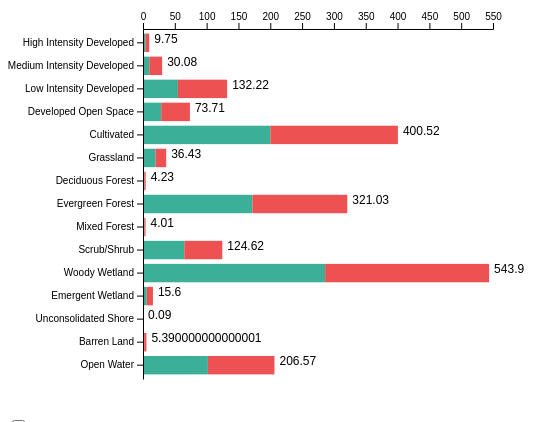
D3 v3 page, settled after 360 driven frames (6 s of simulated time); the page loaded 1 data file(s).


      d3.csv("/static/Simplified_C-CAP_Scheme.csv").then((d) => chart(d));

      function chart(csv) {
        var keys = csv.columns.slice(5);
        console.log(keys);

        var ccap = [...new Set(csv.map((d) => d.C_CAP))];
        console.log(ccap);

        var svg = (svg = d3.select("#chart")),
          margin = { top: 35, left: 135, bottom: 0, right: 15 },
          width = +svg.attr("width") - margin.left - margin.right,
          height = +svg.attr("height") - margin.top - margin.bottom;

        var y = d3
          .scaleBand()
          .range([margin.top, height - margin.bottom])
          .padding(0.1)
          .paddingOuter(0.2)
          .paddingInner(0.2);

        var x = d3.scaleLinear().range([margin.left, width - margin.right]);

        var yAxis = svg
          .append("g")
          .attr("transform", `translate(${margin.left},0)`)
          .attr("class", "y-axis");

        var xAxis = svg
          .append("g")
          .attr("transform", `translate(0,${margin.top})`)
          .attr("class", "x-axis");

        var z = d3.scaleOrdinal().range(["#3caf99", "#ed5151"]).domain(keys);

        var data = csv;

        data.forEach(function (d) {
          d.total = d3.sum(keys, (k) => +d[k]);
          return d;
        });

        x.domain([0, d3.max(data, (d) => d.total)]).nice();

        svg
          .selectAll(".x-axis")
          .transition()
          .call(d3.axisTop(x).ticks(null, "s"));

        data.sort(
          d3.select("#sort").property("checked")
            ? (a, b) => b.total - a.total
            : (a, b) => ccap.indexOf(a.C_CAP) - ccap.indexOf(b.C_CAP)
        );

        y.domain(data.map((d) => d.C_CAP));

        svg
          .selectAll(".y-axis")
          .transition()
          .call(d3.axisLeft(y).tickSizeOuter(0));

        var group = svg
          .selectAll("g.layer")
          .data(d3.stack().keys(keys)(data), (d) => d.key);

        group.exit().remove();

        group
          .enter()
          .insert("g", ".y-axis")
          .append("g")
          .classed("layer", true)
          .attr("fill", (d) => z(d.key));

        var bars = svg
          .selectAll("g.layer")
          .selectAll("rect")
          .data(
            (d) => d,
            (e) => e.data.C_CAP
          );

        bars.exit().remove();

        bars
          .enter()
          .append("rect")
          .attr("height", y.bandwidth())
          .merge(bars)
          .transition()
          .attr("y", (d) => y(d.data.C_CAP))
          .attr("x", (d) => x(d[0]))
          .attr("width", (d) => x(d[1]) - x(d[0]));

        var text = svg.selectAll(".text").data(data, (d) => d.C_CAP);

        text.exit().remove();

        text
          .enter()
          .append("text")
          .attr("class", "text")
          .attr("text-anchor", "start")
          .merge(text)
          .transition()
          .attr("y", (d) => y(d.C_CAP) + y.bandwidth() / 2)
          .attr("x", (d) => x(d.total) + 5)
          .text((d) => d.total);

        function update(input, speed) {
          var data = csv;

          data.forEach(function (d) {
            d.total = d3.sum(keys, (k) => +d[k]);
            return d;
          });

          x.domain([0, d3.max(data, (d) => d.total)]).nice();

          svg
            .selectAll(".x-axis")
            .transition()
            .duration(speed)
            .call(d3.axisTop(x).ticks(null, "s"));

          data.sort(
            d3.select("#sort").property("checked")
              ? (a, b) => b.total - a.total
              : (a, b) => ccap.indexOf(a.C_CAP) - ccap.indexOf(b.C_CAP)
          );

          y.domain(data.map((d) => d.C_CAP));

          svg
            .selectAll(".y-axis")
            .transition()
            .duration(speed)
            .call(d3.axisLeft(y).tickSizeOuter(0));

          var group = svg
            .selectAll("g.layer")
            .data(d3.stack().keys(keys)(data), (d) => d.key);

          group.exit().remove();

          group
            .enter()
            .insert("g", ".y-axis")
            .append("g")
            .classed("layer", true)
            .attr("fill", (d) => z(d.key));

          var bars = svg
            .selectAll("g.layer")
            .selectAll("rect")
            .data(
              (d) => d,
              (e) => e.data.C_CAP
            );

          bars.exit().remove();

          bars
            .enter()
            .append("rect")
            .attr("height", y.bandwidth())
            .merge(bars)
            .transition()
            .duration(speed)
            .attr("y", (d) => y(d.data.C_CAP))
            .attr("x", (d) => x(d[0]))
            .attr("width", (d) => x(d[1]) - x(d[0]));

          var text = svg.selectAll(".text").data(data, (d) => d.C_CAP);

          text.exit().remove();

          text
            .enter()
            .append("text")
            .attr("class", "text")
            .attr("text-anchor", "start")
            .merge(text)
            .transition()
            .duration(speed)
            .attr("y", (d) => y(d.C_CAP) + y.bandwidth() / 2)
            .attr("x", (d) => x(d.total) + 5)
            .text((d) => d.total);
        }

        var checkbox = d3.select("#sort").on("click", function () {
          update(this.value, 750);
        });
      }
    

### data: static/Simplified_C-CAP_Scheme.csv
?C_CAP, Loss, Gain, Net_Change, Percent_Change, 1996, 2016
High Intensity Developed, -0.01, 2.15, 2.14, 56.10%, 3.81, 5.94
Medium Intensity Developed, -0.17, 10.57, 10.41, 105.80%, 9.84, 20.24
Low Intensity Developed, -0.56, 23.02, 22.46, 40.90%, 54.88, 77.34
Developed Open Space, -1.57, 17.96, 16.38, 57.20%, 28.66, 45.05
Cultivated, -5.6, 5.9, 0.3, 0.10%, 200.1, 200.4
Grassland, -13.06, 10.13, -2.93, -14.90%, 19.68, 16.75
Deciduous Forest, -0.28, 0.16, -0.12, -5.40%, 2.17, 2.06
Evergreen Forest, -48.5, 25.84, -22.67, -13.20%, 171.8, 149.2
Mixed Forest, -0.9, 0.47, -0.44, -19.60%, 2.22, 1.79
Scrub/Shrub, -29.83, 24.7, -5.14, -7.90%, 64.88, 59.74
Woody Wetland, -31, 2.48, -28.51, -10.00%, 286.2, 257.7
Emergent Wetland, -3.23, 7.18, 3.94, 67.60%, 5.83, 9.77
Unconsolidated Shore, -0.02, 0.05, 0.02, 71.10%, 0.03, 0.06
Barren Land, -0.85, 2.4, 1.55, 80.50%, 1.92, 3.47
Open Water, -0.3, 2.91, 2.61, 2.60%, 102, 104.6